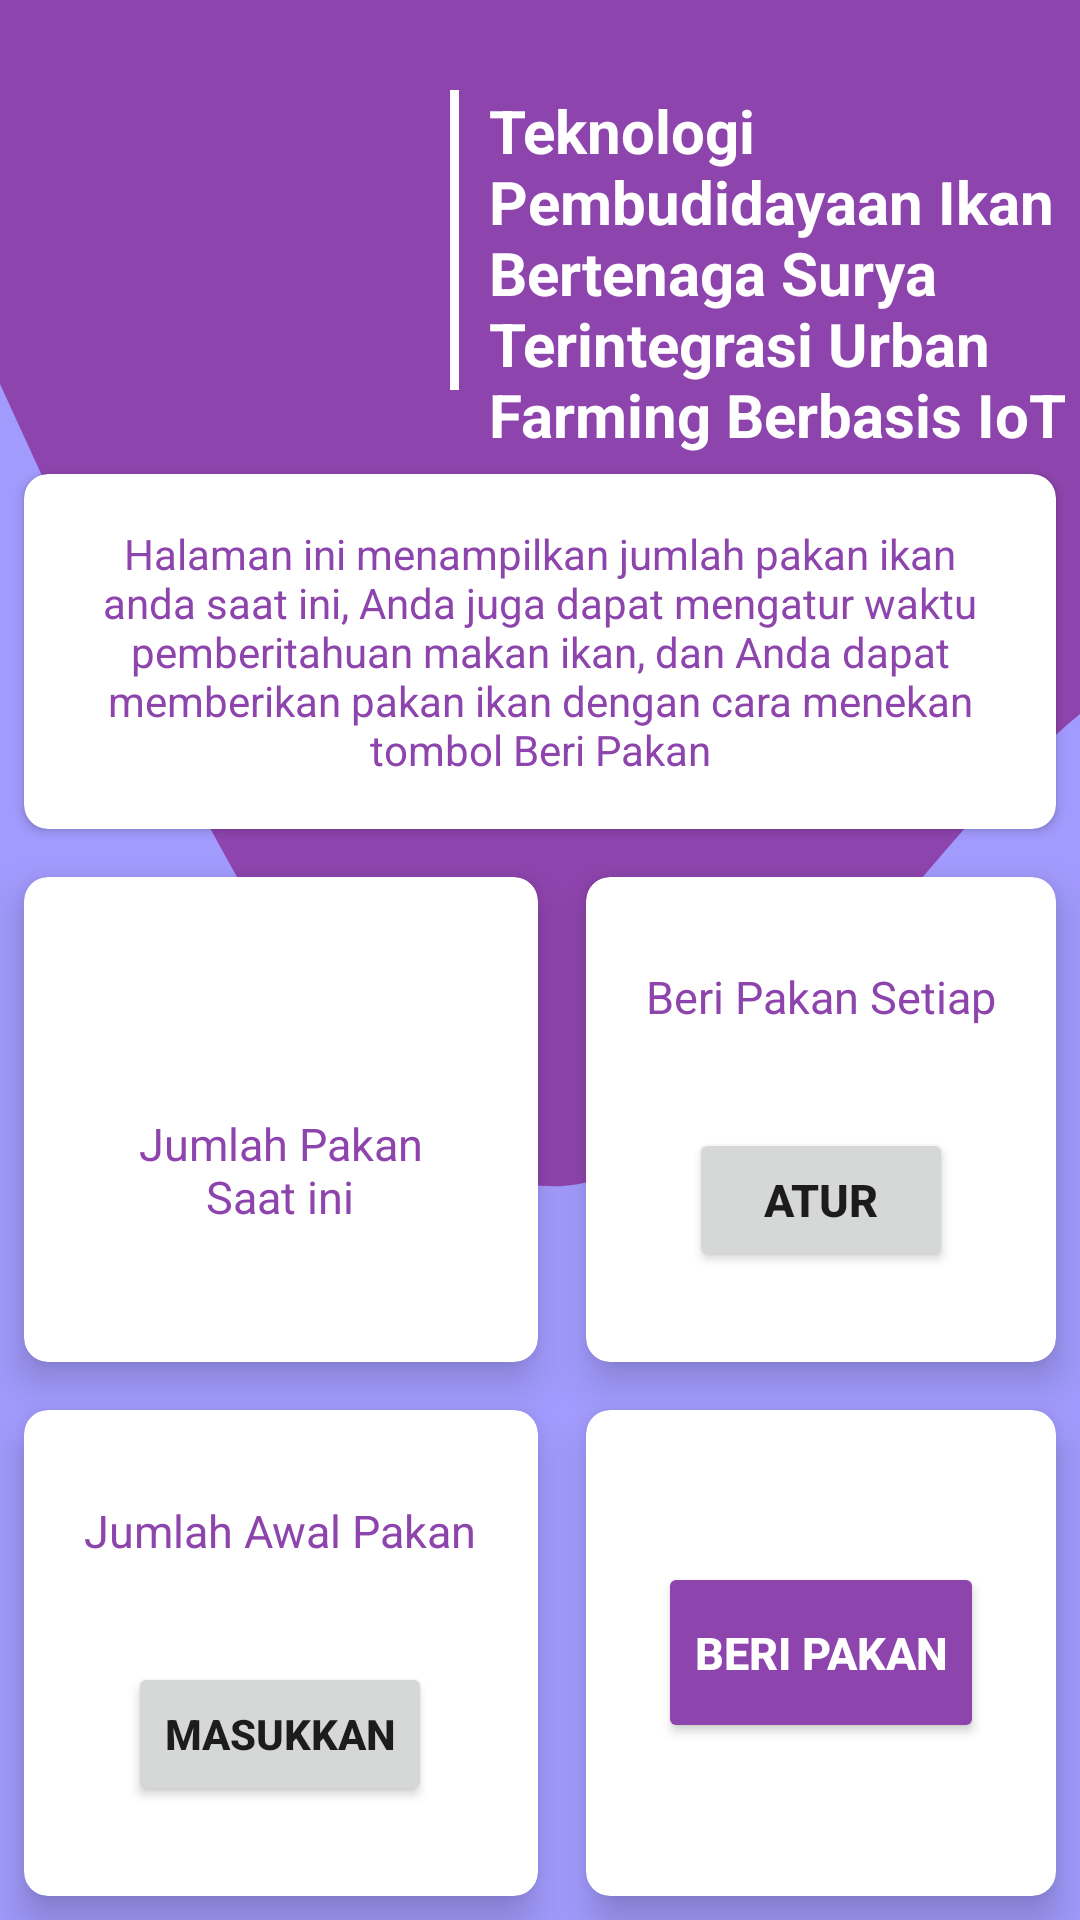

Here is an Android app screen rendered from its layout file. Give the layout XML and the strings, colors and styles it references.
<!-- AndroidManifest.xml: application theme Theme.Ican -->
<!-- res/layout/activity_beri_makan.xml -->
<?xml version="1.0" encoding="utf-8"?>
<LinearLayout
    xmlns:android="http://schemas.android.com/apk/res/android"
    xmlns:tools="http://schemas.android.com/tools"
    android:layout_width="match_parent"
    android:layout_height="match_parent"
    xmlns:app="http://schemas.android.com/apk/res-auto"
    android:orientation="vertical"
    android:background="@color/backgroundPurple"
    tools:context=".MainActivity">

    <RelativeLayout
        android:layout_width="match_parent"
        android:layout_height="match_parent"
        android:background="@drawable/ic_wave"
        android:gravity="center_horizontal">

        <ImageView
            android:id="@+id/logo"
            android:layout_width="150sp"
            android:layout_height="150sp"
            android:src="@mipmap/ic_polsri_foreground"
            android:layout_alignParentLeft="true"
            android:layout_alignParentStart="true"
            android:contentDescription="@string/polsri" />
        <View
            android:id="@+id/garis"
            android:layout_width="3dp"
            android:layout_height="100sp"
            android:layout_toRightOf="@id/logo"
            android:layout_marginTop="30dp"
            android:background="@color/white" />

        
        
        
        
        
        
        
        
        
        
        
        
        <TextView
            android:layout_width="wrap_content"
            android:layout_height="wrap_content"
            android:layout_marginLeft="10dp"
            android:layout_marginTop="30dp"
            android:layout_toRightOf="@id/garis"
            android:text="@string/tagLine"
            android:textColor="@color/white"
            android:textSize="20sp"
            android:textStyle="bold" />

        <GridLayout
            android:id="@+id/info"
            android:layout_below="@id/logo"
            android:layout_width="wrap_content"
            android:layout_height="wrap_content"
            android:rowCount="1"
            android:columnCount="1">

            <androidx.cardview.widget.CardView
                android:layout_width="wrap_content"
                android:layout_height="wrap_content"
                android:layout_row="0"
                android:layout_column="0"
                android:layout_gravity="fill"
                android:layout_margin="8dp"
                android:clickable="true"
                android:elevation="8dp"
                app:cardCornerRadius="8dp"/>

            <TextView
                android:layout_width="wrap_content"
                android:layout_height="wrap_content"
                android:layout_column="0"
                android:layout_row="0"
                android:layout_margin="25dp"
                android:text="@string/foodDesc"
                android:textColor="@color/purple"
                android:translationZ="10dp"
                android:gravity="center"
                />
        </GridLayout>

        <GridLayout
            android:layout_below="@id/info"
            android:layout_width="match_parent"
            android:layout_height="match_parent"
            android:columnCount="2"
            android:rowCount="2">

            <androidx.cardview.widget.CardView
                android:layout_width="wrap_content"
                android:layout_height="wrap_content"
                android:layout_row="0"
                android:layout_column="0"
                android:layout_rowWeight="1"
                android:layout_columnWeight="1"
                android:layout_gravity="fill"
                android:layout_margin="8dp"
                app:cardCornerRadius="8dp"
                app:cardElevation="8dp"
                android:foreground="?android:attr/selectableItemBackground"
                android:clickable="true">

                <LinearLayout
                    android:layout_width="wrap_content"
                    android:layout_height="wrap_content"
                    android:layout_gravity="center"
                    android:gravity="center"
                    android:orientation="vertical">

                    <TextView
                        android:id="@+id/tvBeratSekarang"
                        android:layout_width="wrap_content"
                        android:layout_height="wrap_content"
                        android:text=""
                        android:textSize="25sp"
                        android:textStyle="bold"
                        android:textColor="@color/purple"/>
                    <TextView
                        android:layout_width="wrap_content"
                        android:layout_height="wrap_content"
                        android:text="Jumlah Pakan Saat ini"
                        android:textColor="@color/purple"
                        android:maxEms="7"
                        android:textAlignment="center"
                        android:textSize="15sp"
                        android:gravity="center_horizontal" />
                </LinearLayout>

            </androidx.cardview.widget.CardView>
            <androidx.cardview.widget.CardView
                android:layout_width="wrap_content"
                android:layout_height="wrap_content"
                android:layout_row="0"
                android:layout_column="1"
                android:layout_rowWeight="1"
                android:layout_columnWeight="1"
                android:layout_gravity="fill"
                android:layout_margin="8dp"
                app:cardCornerRadius="8dp"
                app:cardElevation="8dp"
                android:foreground="?android:attr/selectableItemBackground"
                android:clickable="true">

                <LinearLayout
                    android:layout_width="wrap_content"
                    android:layout_height="wrap_content"
                    android:layout_gravity="center"
                    android:gravity="center"
                    android:orientation="vertical">

                    <TextView
                        android:layout_width="wrap_content"
                        android:layout_height="wrap_content"
                        android:text="Beri Pakan Setiap"
                        android:textSize="15sp"
                        android:textColor="@color/purple"/>
                    <TextView
                        android:id="@+id/tvTimerPakan"
                        android:layout_width="wrap_content"
                        android:layout_height="wrap_content"
                        android:text=""
                        android:textStyle="bold"
                        android:textColor="@color/purple"
                        android:textSize="25sp"/>

                    <Button
                        android:id="@+id/btnTimerPakan"
                        android:layout_width="wrap_content"
                        android:layout_height="wrap_content"
                        android:text="Atur"
                        android:textStyle="bold"
                        android:textSize="15sp"
                        />
                </LinearLayout>

            </androidx.cardview.widget.CardView>

            <androidx.cardview.widget.CardView
                android:layout_width="wrap_content"
                android:layout_height="wrap_content"
                android:layout_row="1"
                android:layout_column="0"
                android:layout_rowWeight="1"
                android:layout_columnWeight="1"
                android:layout_gravity="fill"
                android:layout_margin="8dp"
                app:cardCornerRadius="8dp"
                app:cardElevation="8dp"
                android:foreground="?android:attr/selectableItemBackground"
                android:clickable="true">

                <LinearLayout
                    android:layout_width="wrap_content"
                    android:layout_height="wrap_content"
                    android:layout_gravity="center"
                    android:gravity="center"
                    android:orientation="vertical">

                    <TextView
                        android:layout_width="wrap_content"
                        android:layout_height="wrap_content"
                        android:text="Jumlah Awal Pakan"
                        android:textSize="15sp"
                        android:textColor="@color/purple"/>
                    <TextView
                        android:id="@+id/tvBeratPakan"
                        android:layout_width="wrap_content"
                        android:layout_height="wrap_content"
                        android:text=""
                        android:textColor="@color/purple"
                        android:textSize="25sp"
                        android:textStyle="bold"
                        />

                    <Button
                        android:id="@+id/btnBeratPakan"
                        android:layout_width="wrap_content"
                        android:layout_height="wrap_content"
                        android:text="Masukkan"
                        android:textStyle="bold"
                        />
                </LinearLayout>

            </androidx.cardview.widget.CardView>

            <androidx.cardview.widget.CardView
                android:layout_width="wrap_content"
                android:layout_height="wrap_content"
                android:layout_row="1"
                android:layout_column="1"
                android:layout_rowWeight="1"
                android:layout_columnWeight="1"
                android:layout_gravity="fill"
                android:layout_margin="8dp"
                app:cardCornerRadius="8dp"
                app:cardElevation="8dp"
                android:foreground="?android:attr/selectableItemBackground"
                android:clickable="true">

                <LinearLayout
                    android:layout_width="wrap_content"
                    android:layout_height="wrap_content"
                    android:layout_gravity="center"
                    android:gravity="center"
                    android:orientation="vertical">

                    <Button
                        android:id="@+id/beriMakan"
                        android:layout_width="wrap_content"
                        android:layout_height="wrap_content"
                        android:text="Beri Pakan"
                        android:textStyle="bold"
                        android:paddingTop="20dp"
                        android:paddingBottom="20dp"
                        android:textSize="15sp"
                        android:backgroundTint="@color/purple"
                        android:textColor="@color/white"
                        />
                </LinearLayout>

            </androidx.cardview.widget.CardView>
        </GridLayout>
    </RelativeLayout>
</LinearLayout>
<!-- resources referenced by this layout -->
<resources>
  <color name="backgroundPurple">#a29bfe</color>
  <color name="purple">#8e44ad</color>
  <color name="white">#FFFFFFFF</color>
  <!-- drawable ic_wave (drawable) -->
  <vector xmlns:android="http://schemas.android.com/apk/res/android"
      android:width="1000dp"
      android:height="320dp"
      android:viewportWidth="590"
      android:viewportHeight="320">
    <path
        android:pathData="M0,64L48,96C96,128 192,192 288,197.3C384,203 480,149 576,122.7C672,96 768,96 864,128C960,160 1056,224 1152,229.3C1248,235 1344,181 1392,154.7L1440,128L1440,0L1392,0C1344,0 1248,0 1152,0C1056,0 960,0 864,0C768,0 672,0 576,0C480,0 384,0 288,0C192,0 96,0 48,0L0,0Z"
        android:fillColor="#8e44ad"/>
  </vector>
  <string name="app_name">ICAN</string>
  <string name="foodDesc">Halaman ini menampilkan jumlah pakan ikan anda saat ini, Anda juga dapat mengatur waktu pemberitahuan makan ikan, dan Anda dapat memberikan pakan ikan dengan cara menekan tombol Beri Pakan
      </string>
  <string name="polsri">logo polsri</string>
  <string name="tagLine">Teknologi Pembudidayaan Ikan Bertenaga Surya Terintegrasi Urban Farming Berbasis IoT</string>
  <style name="Theme.Ican" parent="Theme.MaterialComponents.Light.NoActionBar">
          
          <item name="colorPrimary">@color/purple</item>
          <item name="colorPrimaryDark">@color/purple</item>
          <item name="colorPrimaryVariant">@color/backgroundPurple</item>
          <item name="colorOnPrimary">@color/white</item>
          
          <item name="colorSecondary">@color/teal_200</item>
          <item name="colorSecondaryVariant">@color/teal_700</item>
          <item name="colorOnSecondary">@color/black</item>
          
          
      </style>
  <color name="teal_200">#2ecc71</color>
  <color name="teal_700">#FF018786</color>
  <color name="black">#FF000000</color>
</resources>
